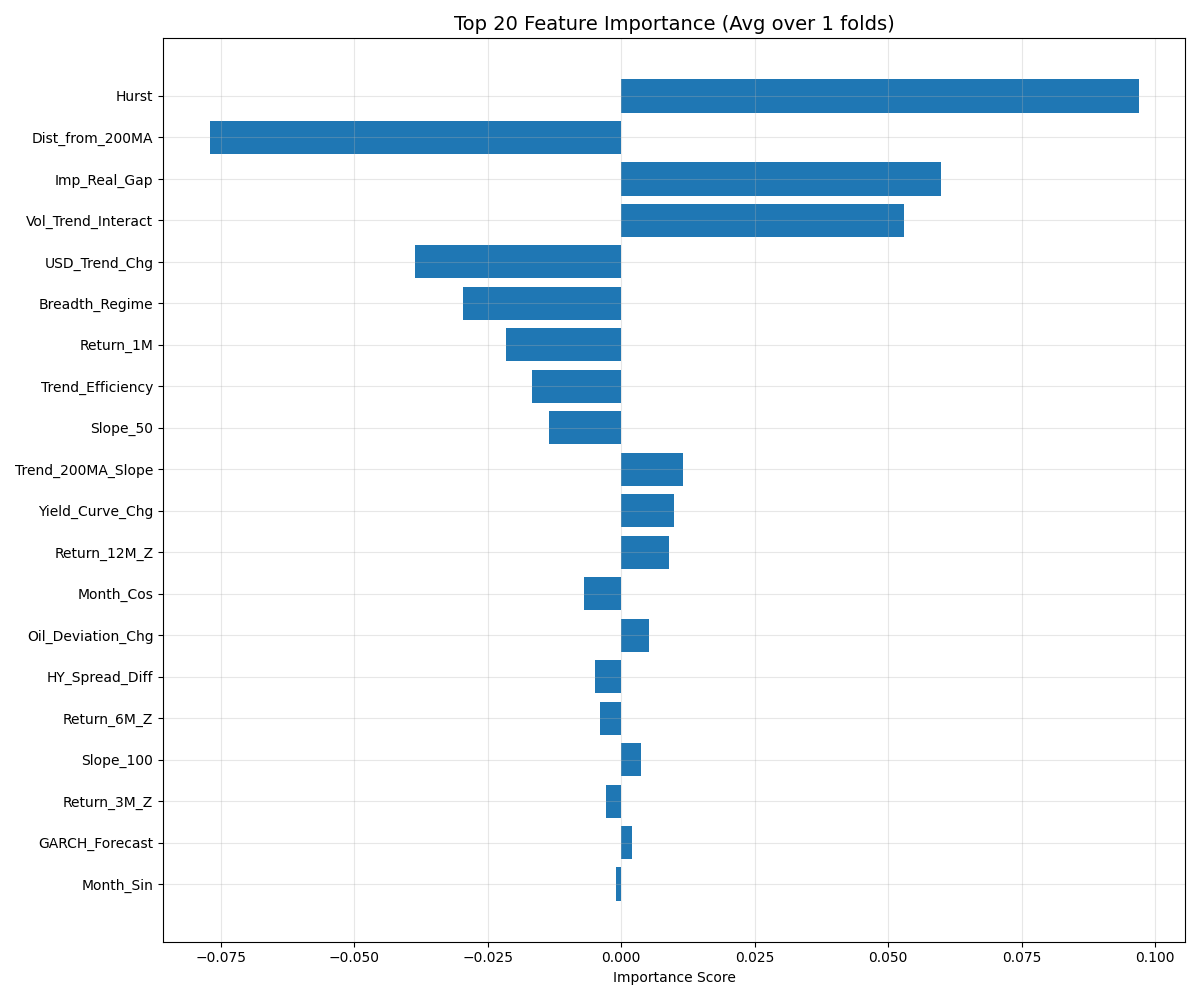

The data file committed next to this chart (first rows):
Feature, Importance
Hurst, 0.09689
Dist_from_200MA, -0.07708
Imp_Real_Gap, 0.05984
Vol_Trend_Interact, 0.05299
USD_Trend_Chg, -0.03852
Breadth_Regime, -0.0297
Return_1M, -0.02151
Trend_Efficiency, -0.01661
Slope_50, -0.01348
Trend_200MA_Slope, 0.01154
Yield_Curve_Chg, 0.009892
Return_12M_Z, 0.008947
Month_Cos, -0.006868
Oil_Deviation_Chg, 0.005271
HY_Spread_Diff, -0.004877
Return_6M_Z, -0.003983
Slope_100, 0.003768
Return_3M_Z, -0.002765
GARCH_Forecast, 0.001967
Month_Sin, -0.0009267
Breadth_Vol_Interact, -0.0005802
Breadth_Thrust, 9.40655823517674e-05
Sectors_Above_50MA, -3.936039023065383e-05
UMich_Sentiment_Chg, 5.522440216038954e-06
